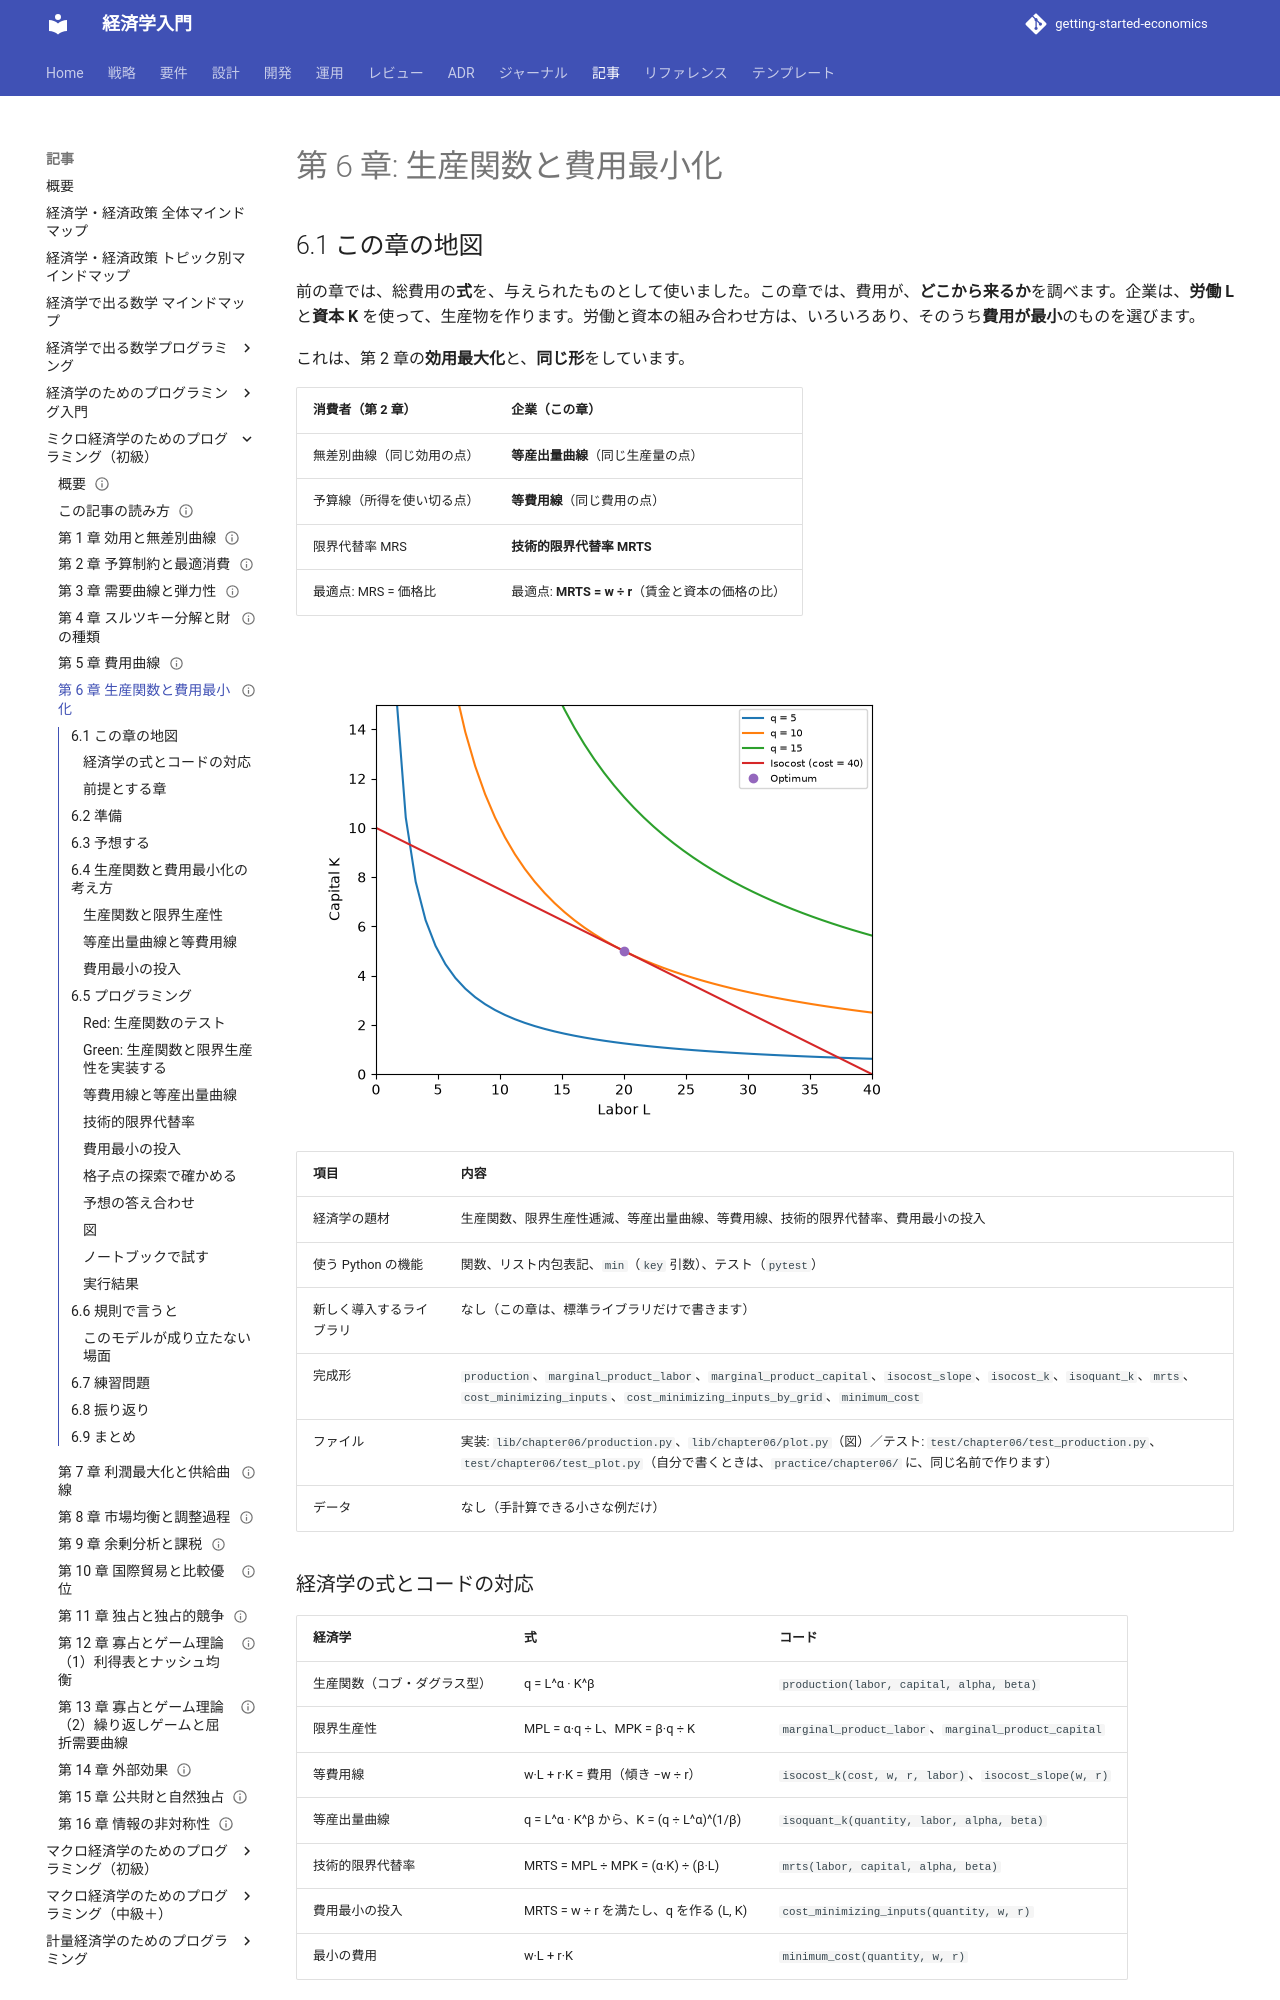

repository: k2works/getting-started-economics · page: article/micro-basics-programming/06-production-function-and-cost-minimization/index.html · generator: mkdocs

---
type: Article
title: "第 6 章: 生産関数と費用最小化"
description: "生産関数・限界生産性・等産出量曲線・等費用線から、費用を最小にする投入（労働と資本）を求める。技術的限界代替率が価格比と等しくなることを、閉じた式と格子点の探索で確かめる。"
tags: [article,micro-basics-programming,python]
status: draft
generated: { by: claude-code/claude-sonnet-5-5, at: 2026-11-21T00:00:00Z }
---

# 第 6 章: 生産関数と費用最小化

## 6.1 この章の地図

前の章では、総費用の**式**を、与えられたものとして使いました。この章では、費用が、**どこから来るか**を調べます。企業は、**労働 L** と**資本 K** を使って、生産物を作ります。労働と資本の組み合わせ方は、いろいろあり、そのうち**費用が最小**のものを選びます。

これは、第 2 章の**効用最大化**と、**同じ形**をしています。

| 消費者（第 2 章） | 企業（この章） |
| :--- | :--- |
| 無差別曲線（同じ効用の点） | **等産出量曲線**（同じ生産量の点） |
| 予算線（所得を使い切る点） | **等費用線**（同じ費用の点） |
| 限界代替率 MRS | **技術的限界代替率 MRTS** |
| 最適点: MRS = 価格比 | 最適点: **MRTS = w ÷ r**（賃金と資本の価格の比） |

![費用最小化。等産出量曲線（q = 10）に、等費用線（赤）が接する点（紫の丸）が、費用最小の投入 (L, K) = (20, 5)](images/ch06-cost-minimization.png)

| 項目 | 内容 |
| :--- | :--- |
| 経済学の題材 | 生産関数、限界生産性逓減、等産出量曲線、等費用線、技術的限界代替率、費用最小の投入 |
| 使う Python の機能 | 関数、リスト内包表記、`min`（`key` 引数）、テスト（`pytest`） |
| 新しく導入するライブラリ | なし（この章は、標準ライブラリだけで書きます） |
| 完成形 | `production`、`marginal_product_labor`、`marginal_product_capital`、`isocost_slope`、`isocost_k`、`isoquant_k`、`mrts`、`cost_minimizing_inputs`、`cost_minimizing_inputs_by_grid`、`minimum_cost` |
| ファイル | 実装: `lib/chapter06/production.py`、`lib/chapter06/plot.py`（図）／テスト: `test/chapter06/test_production.py`、`test/chapter06/test_plot.py`（自分で書くときは、`practice/chapter06/` に、同じ名前で作ります） |
| データ | なし（手計算できる小さな例だけ） |

### 経済学の式とコードの対応

| 経済学 | 式 | コード |
| :--- | :--- | :--- |
| 生産関数（コブ・ダグラス型） | q = L^α · K^β | `production(labor, capital, alpha, beta)` |
| 限界生産性 | MPL = α·q ÷ L、MPK = β·q ÷ K | `marginal_product_labor`、`marginal_product_capital` |
| 等費用線 | w·L + r·K = 費用（傾き −w ÷ r） | `isocost_k(cost, w, r, labor)`、`isocost_slope(w, r)` |
| 等産出量曲線 | q = L^α · K^β から、K = (q ÷ L^α)^(1/β) | `isoquant_k(quantity, labor, alpha, beta)` |
| 技術的限界代替率 | MRTS = MPL ÷ MPK = (α·K) ÷ (β·L) | `mrts(labor, capital, alpha, beta)` |
| 費用最小の投入 | MRTS = w ÷ r を満たし、q を作る (L, K) | `cost_minimizing_inputs(quantity, w, r)` |
| 最小の費用 | w·L + r·K | `minimum_cost(quantity, w, r)` |

### 前提とする章

| できること | 場所 |
| :--- | :--- |
| 最適消費点（接点の条件）を求める | この連載の[第 2 章](02-budget-and-optimal-choice.md) |
| 費用の概念（限界費用・平均費用） | この連載の[第 5 章](05-cost-curves.md) |

## 6.2 準備

```bash
cd apps/micro-basics-programming/python
uv sync
uv run pytest test/chapter06
```

```text
50 passed
```

自分でコードを書くときは、`practice/chapter06/` に、`production.py` と `test_production.py` を作ります（[この記事の読み方](how-to-read.md)を参照）。

## 6.3 予想する

生産関数が q = √(L·K)（労働 L と資本 K）の企業がいます。**紙で、手計算で**答えてください。答えは、この節には書いてありません。「プログラミング」の節の「予想の答え合わせ」で、プログラムを動かして確かめます。

- (L, K) = (20, 5) の**生産量**は、いくつですか。K = 5 のとき、L = 5・20・80 での、**労働の限界生産性**（MPL = 0.5 × q ÷ L）は、それぞれ、いくつですか。労働が増えると、MPL は、どうなりますか
- 賃金 w = 1、資本の価格 r = 4 のとき、生産量 10 を**最も安く**作る (L, K) は、どこですか。そのときの**費用**は、いくつですか。技術的限界代替率（MRTS = 0.5K ÷ 0.5L）と、価格比（w ÷ r）は、どうなりますか
- 賃金が 4、資本の価格が 1 に逆転すると、最適な (L, K) は、どうなりますか
- 生産量を 20 に増やすと、最小の費用は、いくつになりますか（10 のときの何倍ですか）

## 6.4 生産関数と費用最小化の考え方

### 生産関数と限界生産性

**生産関数**は、投入（労働 L・資本 K）から、生産量 q を決める式です。この章では、コブ・ダグラス型 q = L^α · K^β を使います（第 1 章の効用関数と、同じ形）。

**限界生産性**は、ある投入を 1 単位増やしたときの、生産量の増加です。

> MPL = α · q ÷ L、MPK = β · q ÷ K

**べき指数が 1 より小さいとき、投入を増やすほど、限界生産性は小さくなります**（限界生産性逓減）。1 以上なら、増えます（この連載の例は、すべて 1 より小さい）。同じ土地に、人を増やし続けても、1 人あたりの増加は、減っていきます。
